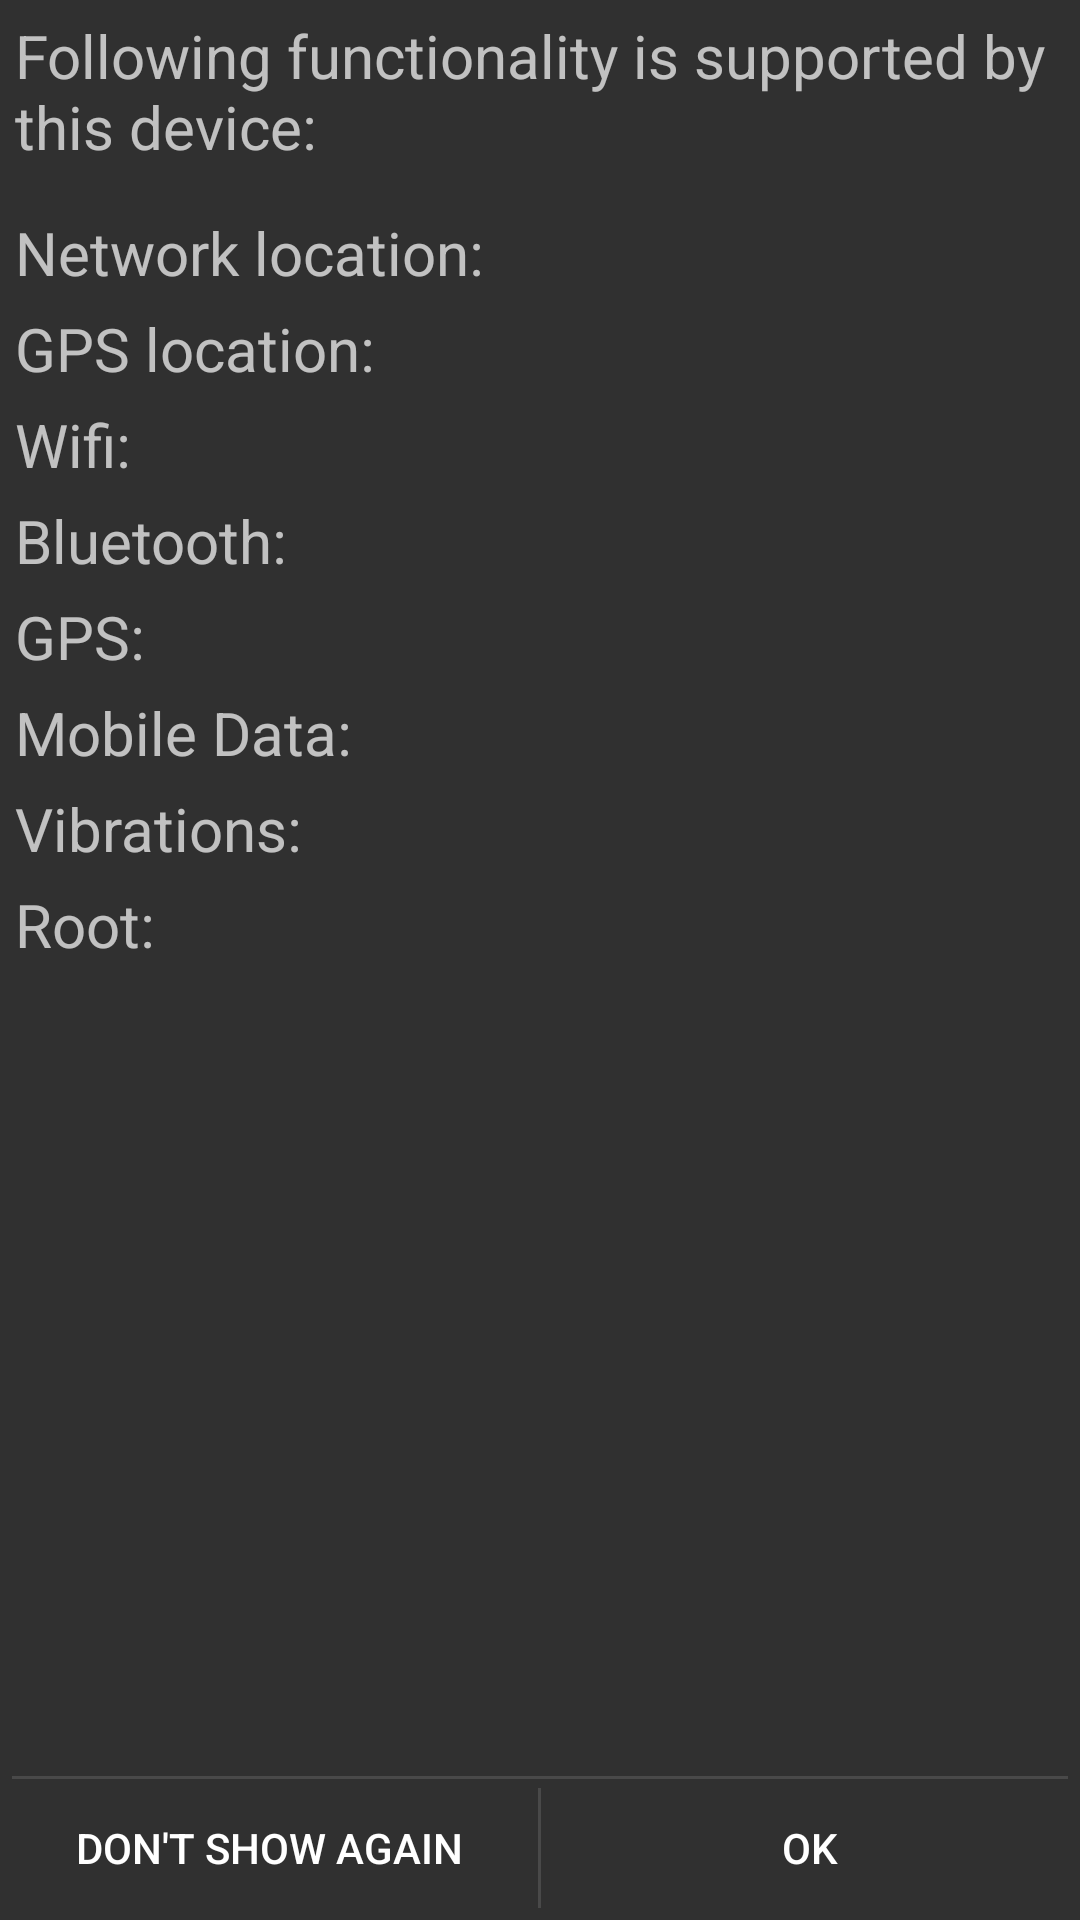

The Android layout XML behind this screen, and the referenced resources:
<!-- AndroidManifest.xml: application theme AppTheme -->
<!-- res/layout/module_availability_dialog.xml -->
<?xml version="1.0" encoding="utf-8"?>
<LinearLayout xmlns:android="http://schemas.android.com/apk/res/android"
    android:layout_width="match_parent"
    android:layout_height="match_parent"
    android:orientation="vertical" >

    <TextView
        android:layout_width="fill_parent"
        android:layout_height="wrap_content"
        android:layout_margin="5dp"
        android:text="@string/dialog_modules_main_text"
        android:textSize="@dimen/location_details_static_text" />

    <ScrollView
        android:layout_width="fill_parent"
        android:layout_height="0dp"
        android:layout_margin="5dp"
        android:layout_marginTop="5dp"
        android:layout_weight="1" >

        

        <TableLayout
            android:layout_width="fill_parent"
            android:layout_height="wrap_content"
            android:stretchColumns="0,1" >

            <TableRow
                android:layout_width="wrap_content"
                android:layout_height="wrap_content"
                android:paddingTop="5dp" >

                <TextView
                    android:layout_width="fill_parent"
                    android:layout_height="wrap_content"
                    android:layout_column="0"
                    android:layout_weight="1"
                    android:text="@string/fragment_location_details_network_location"
                    android:textSize="@dimen/location_details_static_text" />

                <TextView
                    android:id="@+id/location_availability"
                    android:layout_width="fill_parent"
                    android:layout_height="wrap_content"
                    android:layout_column="1"
                    android:layout_gravity="center" />
            </TableRow>

            <TableRow
                android:layout_width="wrap_content"
                android:layout_height="wrap_content"
                android:paddingTop="5dp" >

                <TextView
                    android:layout_width="fill_parent"
                    android:layout_height="wrap_content"
                    android:layout_column="0"
                    android:layout_weight="1"
                    android:text="@string/fragment_location_details_gps_location"
                    android:textSize="@dimen/location_details_static_text" />

                <TextView
                    android:id="@+id/gps_location_availability"
                    android:layout_width="fill_parent"
                    android:layout_height="wrap_content"
                    android:layout_column="1"
                    android:layout_gravity="center"/>
            </TableRow>

            <TableRow
                android:layout_width="wrap_content"
                android:layout_height="wrap_content"
                android:paddingTop="5dp" >

                <TextView
                    android:layout_width="fill_parent"
                    android:layout_height="wrap_content"
                    android:layout_column="0"
                    android:layout_weight="1"
                    android:text="@string/fragment_location_details_wifi"
                    android:textSize="@dimen/location_details_static_text" />

                <TextView
                    android:id="@+id/wifi_availability"
                    android:layout_width="fill_parent"
                    android:layout_height="wrap_content"
                    android:layout_column="1"
                    android:layout_gravity="center" />
            </TableRow>

            <TableRow
                android:layout_width="wrap_content"
                android:layout_height="wrap_content"
                android:paddingTop="5dp" >

                <TextView
                    android:layout_width="fill_parent"
                    android:layout_height="wrap_content"
                    android:layout_column="0"
                    android:layout_weight="1"
                    android:text="@string/fragment_location_details_bluetooth"
                    android:textSize="@dimen/location_details_static_text" />

                <TextView
                    android:id="@+id/bluetooth_availability"
                    android:layout_width="fill_parent"
                    android:layout_height="wrap_content"
                    android:layout_column="1"
                    android:layout_gravity="center"/>
            </TableRow>

            <TableRow
                android:layout_width="wrap_content"
                android:layout_height="wrap_content"
                android:paddingTop="5dp" >

                <TextView
                    android:layout_width="fill_parent"
                    android:layout_height="wrap_content"
                    android:layout_column="0"
                    android:layout_weight="1"
                    android:text="@string/fragment_location_details_gps"
                    android:textSize="@dimen/location_details_static_text" />

                <TextView
                    android:id="@+id/gps_availability"
                    android:layout_width="fill_parent"
                    android:layout_height="wrap_content"
                    android:layout_column="1"
                    android:layout_gravity="center" />
            </TableRow>

            <TableRow
                android:layout_width="wrap_content"
                android:layout_height="wrap_content"
                android:paddingTop="5dp" >

                <TextView
                    android:layout_width="fill_parent"
                    android:layout_height="wrap_content"
                    android:layout_column="0"
                    android:layout_weight="1"
                    android:text="@string/fragment_location_details_mobile_data"
                    android:textSize="@dimen/location_details_static_text" />

                <TextView
                    android:id="@+id/mobile_availability"
                    android:layout_width="fill_parent"
                    android:layout_height="wrap_content"
                    android:layout_column="1"
                    android:layout_gravity="center"/>
            </TableRow>

            <TableRow
                android:layout_width="wrap_content"
                android:layout_height="wrap_content"
                android:paddingTop="5dp" >

                <TextView
                    android:layout_width="fill_parent"
                    android:layout_height="wrap_content"
                    android:layout_column="0"
                    android:layout_weight="1"
                    android:text="@string/fragment_location_details_vibrations"
                    android:textSize="@dimen/location_details_static_text" />

                <TextView
                    android:id="@+id/vibrations_availability"
                    android:layout_width="fill_parent"
                    android:layout_height="wrap_content"
                    android:layout_column="1"
                    android:layout_gravity="center" />
            </TableRow>

            <TableRow
                android:layout_width="wrap_content"
                android:layout_height="wrap_content"
                android:paddingTop="5dp" >

                <TextView
                    android:layout_width="fill_parent"
                    android:layout_height="wrap_content"
                    android:layout_column="0"                    
                    android:layout_weight="1"
                    android:text="@string/fragment_location_details_root"
                    android:textSize="@dimen/location_details_static_text" />

                <TextView
                    android:id="@+id/root_availability"
                    android:layout_width="fill_parent"
                    android:layout_height="wrap_content"
                    android:layout_column="1"
                    android:layout_gravity="center" />
            </TableRow>
        </TableLayout>
    </ScrollView>

    <RelativeLayout
        android:layout_width="match_parent"
        android:layout_height="48dp"
        android:layout_gravity="bottom"
        android:gravity="bottom" >

        <View
            android:layout_width="match_parent"
            android:layout_height="1dip"
            android:layout_alignParentTop="true"
            android:layout_marginLeft="4dip"
            android:layout_marginRight="4dip"
            android:background="?android:attr/dividerVertical" />

        <View
            android:id="@+id/ViewColorPickerHelper"
            android:layout_width="1dip"
            android:layout_height="wrap_content"
            android:layout_alignParentBottom="true"
            android:layout_alignParentTop="true"
            android:layout_centerHorizontal="true"
            android:layout_marginBottom="4dip"
            android:layout_marginTop="4dip"
            android:background="?android:attr/dividerVertical" />

        <Button
            android:id="@+id/never_again_button"
            android:layout_width="wrap_content"
            android:layout_height="wrap_content"
            android:layout_alignParentBottom="true"
            android:layout_alignParentStart="true"
            android:layout_alignParentTop="true"
            android:layout_toStartOf="@id/ViewColorPickerHelper"
            android:background="?android:attr/selectableItemBackground"
            android:text="@string/never_again_text" />

        <Button
            android:id="@+id/ok_button"
            android:layout_width="wrap_content"
            android:layout_height="match_parent"
            android:layout_alignParentBottom="true"
            android:layout_alignParentEnd="true"
            android:layout_alignParentTop="true"
            android:layout_toEndOf="@id/ViewColorPickerHelper"
            android:background="?android:attr/selectableItemBackground"
            android:text="@string/ok_text" />
    </RelativeLayout>

</LinearLayout>
<!-- resources referenced by this layout -->
<resources>
  <dimen name="location_details_static_text">20sp</dimen>
  <string name="dialog_modules_main_text">Following functionality is supported by this device:</string>
  <string name="fragment_location_details_bluetooth">Bluetooth:</string>
  <string name="fragment_location_details_gps">GPS:</string>
  <string name="fragment_location_details_gps_location">GPS location:</string>
  <string name="fragment_location_details_mobile_data">Mobile Data:</string>
  <string name="fragment_location_details_network_location">Network location:</string>
  <string name="fragment_location_details_root">Root:</string>
  <string name="fragment_location_details_vibrations">Vibrations:</string>
  <string name="fragment_location_details_wifi">Wifi:</string>
  <string name="never_again_text">Don\'t show again</string>
  <string name="ok_text">OK</string>
  <style name="AppTheme" parent="AppBaseTheme">
          
      </style>
  <style name="AppBaseTheme" parent="android:Theme.Light">
          
      </style>
</resources>
